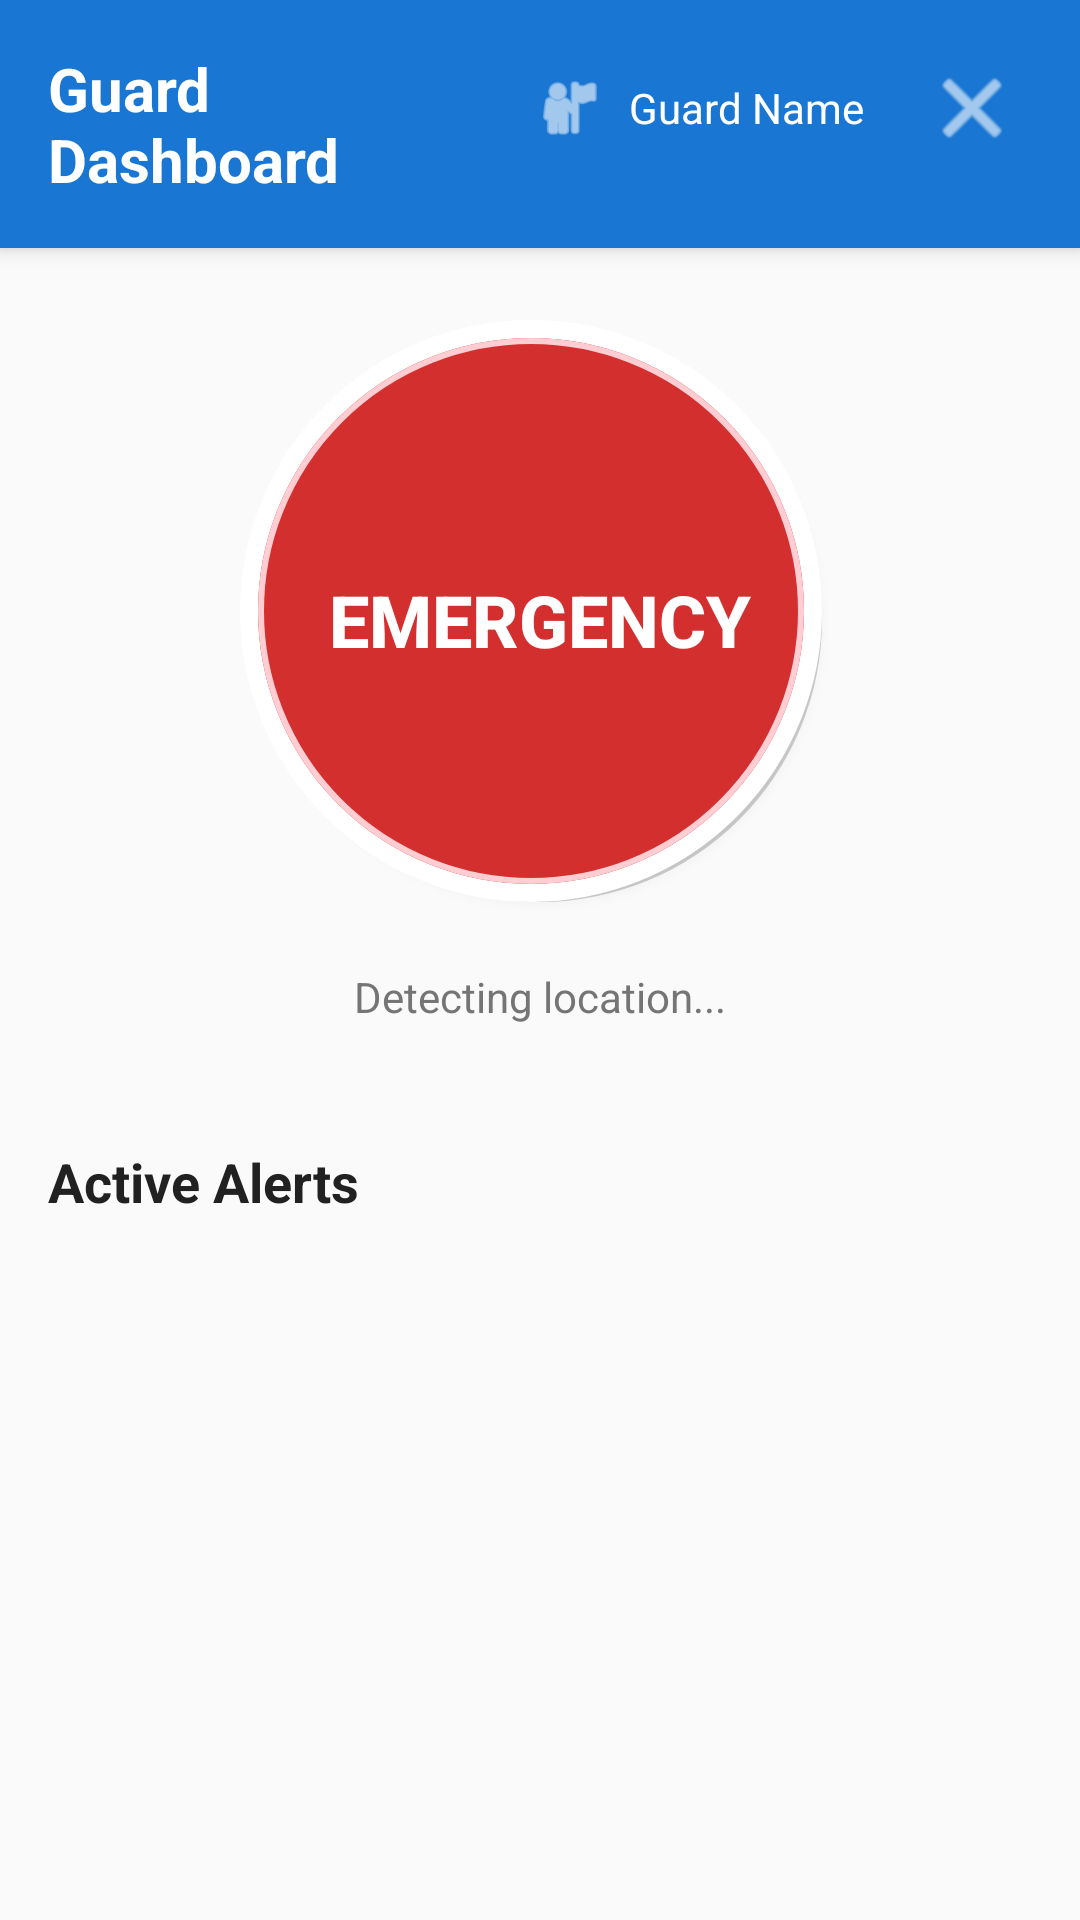

Android layout source for this screen:
<!-- AndroidManifest.xml: application theme Theme.CampusPanicButton -->
<!-- res/layout/activity_guard_dashboard.xml -->
<?xml version="1.0" encoding="utf-8"?>
<LinearLayout xmlns:android="http://schemas.android.com/apk/res/android"
    xmlns:app="http://schemas.android.com/apk/res-auto"
    android:layout_width="match_parent"
    android:layout_height="match_parent"
    android:orientation="vertical"
    android:background="@color/background">

    
    <LinearLayout
        android:layout_width="match_parent"
        android:layout_height="wrap_content"
        android:orientation="horizontal"
        android:padding="16dp"
        android:background="@color/primary"
        android:elevation="4dp">

        <TextView
            android:layout_width="0dp"
            android:layout_height="wrap_content"
            android:layout_weight="1"
            android:text="Guard Dashboard"
            android:textSize="20sp"
            android:textStyle="bold"
            android:textColor="@color/white" />

        <LinearLayout
            android:id="@+id/layoutProfile"
            android:layout_width="wrap_content"
            android:layout_height="wrap_content"
            android:orientation="horizontal"
            android:background="?android:attr/selectableItemBackground"
            android:padding="8dp"
            android:layout_marginEnd="8dp"
            android:clickable="true"
            android:focusable="true">

            <ImageView
                android:layout_width="24dp"
                android:layout_height="24dp"
                android:src="@android:drawable/ic_menu_myplaces"
                app:tint="@color/white"
                android:layout_marginEnd="8dp"
                android:layout_gravity="center_vertical" />

            <TextView
                android:id="@+id/tvGuardName"
                android:layout_width="wrap_content"
                android:layout_height="wrap_content"
                android:text="Guard Name"
                android:textColor="@color/white"
                android:textSize="14sp"
                android:layout_gravity="center_vertical" />

        </LinearLayout>

        <ImageButton
            android:id="@+id/btnLogout"
            android:layout_width="40dp"
            android:layout_height="40dp"
            android:src="@android:drawable/ic_menu_close_clear_cancel"
            android:background="?android:attr/selectableItemBackgroundBorderless"
            android:contentDescription="Logout"
            app:tint="@color/white" />

    </LinearLayout>

    
    <LinearLayout
        android:layout_width="match_parent"
        android:layout_height="wrap_content"
        android:orientation="vertical"
        android:padding="24dp"
        android:gravity="center">

        <Button
            android:id="@+id/btnPanic"
            android:layout_width="200dp"
            android:layout_height="200dp"
            android:text="@string/panic_button"
            android:textSize="24sp"
            android:textStyle="bold"
            android:textColor="@color/white"
            android:background="@drawable/panic_button_enhanced"
            android:elevation="8dp" />

        <TextView
            android:id="@+id/tvCurrentLocation"
            android:layout_width="wrap_content"
            android:layout_height="wrap_content"
            android:layout_marginTop="16dp"
            android:text="Detecting location..."
            android:textSize="14sp"
            android:textColor="@color/text_secondary" />

    </LinearLayout>

    
    <LinearLayout
        android:id="@+id/layoutOfflineStatus"
        android:layout_width="match_parent"
        android:layout_height="wrap_content"
        android:orientation="horizontal"
        android:background="@color/warning"
        android:padding="12dp"
        android:visibility="gone">

        <TextView
            android:id="@+id/tvOfflineStatus"
            android:layout_width="0dp"
            android:layout_height="wrap_content"
            android:layout_weight="1"
            android:text="Offline"
            android:textColor="@color/warning_text"
            android:textStyle="bold" />

        <TextView
            android:id="@+id/tvSyncStatus"
            android:layout_width="wrap_content"
            android:layout_height="wrap_content"
            android:text="0 pending"
            android:textColor="@color/warning_text" />

    </LinearLayout>

    
    <LinearLayout
        android:layout_width="match_parent"
        android:layout_height="0dp"
        android:layout_weight="1"
        android:orientation="vertical"
        android:padding="16dp">

        <TextView
            android:layout_width="wrap_content"
            android:layout_height="wrap_content"
            android:text="@string/active_alerts"
            android:textSize="18sp"
            android:textStyle="bold"
            android:textColor="@color/text_primary"
            android:layout_marginBottom="12dp" />

        <androidx.recyclerview.widget.RecyclerView
            android:id="@+id/rvAlerts"
            android:layout_width="match_parent"
            android:layout_height="0dp"
            android:layout_weight="1"
            android:scrollbars="vertical" />

        <TextView
            android:id="@+id/tvNoAlerts"
            android:layout_width="wrap_content"
            android:layout_height="wrap_content"
            android:layout_gravity="center"
            android:text="No active alerts"
            android:textSize="16sp"
            android:textColor="@color/text_secondary"
            android:visibility="gone"
            android:padding="32dp" />

        <ProgressBar
            android:id="@+id/progressBar"
            android:layout_width="wrap_content"
            android:layout_height="wrap_content"
            android:layout_gravity="center"
            android:visibility="gone" />

    </LinearLayout>

</LinearLayout>
<!-- resources referenced by this layout -->
<resources>
  <color name="background">#FAFAFA</color>
  <color name="primary">#1976D2</color>
  <color name="text_primary">#212121</color>
  <color name="text_secondary">#757575</color>
  <color name="warning">#FFF3CD</color>
  <color name="warning_text">#856404</color>
  <color name="white">#FFFFFFFF</color>
  <!-- drawable panic_button_enhanced: vector/xml drawable (drawable, 2010 chars, omitted) -->
  <string name="active_alerts">Active Alerts</string>
  <string name="panic_button">EMERGENCY</string>
  <style name="Theme.CampusPanicButton" parent="Base.Theme.CampusPanicButton" />
  <style name="Base.Theme.CampusPanicButton" parent="Theme.Material3.DayNight">
          <item name="colorPrimary">@color/primary</item>
          <item name="colorPrimaryVariant">@color/primary_dark</item>
          <item name="colorOnPrimary">@color/white</item>
          <item name="colorSecondary">@color/accent</item>
          <item name="colorOnSecondary">@color/black</item>
          <item name="colorError">@color/error</item>
          <item name="colorOnError">@color/white</item>
          <item name="colorSurface">@color/surface</item>
          <item name="colorOnSurface">@color/text_primary</item>
          <item name="android:colorBackground">@color/background</item>
          <item name="colorOnBackground">@color/text_primary</item>
      </style>
  <color name="primary_dark">#1565C0</color>
  <color name="accent">#FFC107</color>
  <color name="black">#FF000000</color>
  <color name="error">#F44336</color>
  <color name="surface">#FFFFFF</color>
</resources>
